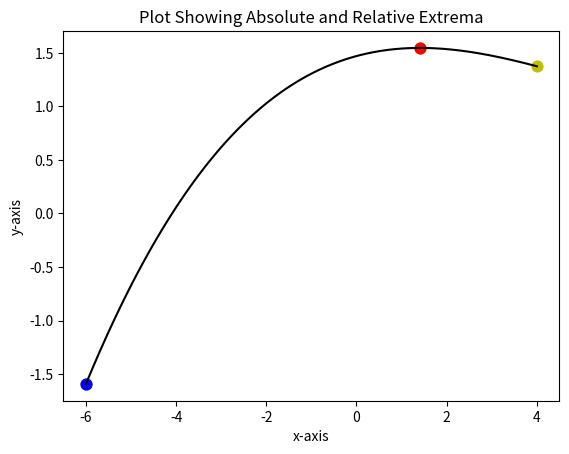

Generate this figure with matplotlib:
# MSPA 400 Session #7 Python Module #1

# Reading assignment:
# "Think Python" 2nd Edition (8.3-8.11)
# "Think Python" 3td Editon (pages 85-93)

# Module #1 objectives: 1) demonstrate a grid search for maxima
# and minima of a continuous function, 2) demonstrate the use of Boolean 
# values with conditionals and 3) plot the results. 

import numpy as np
import matplotlib.pyplot as plt

# extrema() is a classification function used to evaluate a trio of points.
# The function will evaluate the middle point of trio to determine if it
# represents a relative maxima or minima for the trio. The result will be
# a boolean value True or False which will be used later.  Note that if the 
# middle point is not an extrema, the value False will be returned.

def extrema (a,b,c):
    x = max(a,b,c)
    z = min(a,b,c)
    epsilon = 0.0000001   # This is a safeguard against minor differences.
    result = False
    if abs(b - x) < epsilon:
        result = True
    if abs(b - z) < epsilon:
        result = True
    return result
   
# This is a user supplied function.  Example is Lial Figure 8 Section 13.1.        
def f(x):
    y= 0.00316*x**3-0.0471*x**2+0.114*x+1.47
    return y
xa= 0.0
xb= +10.0                        
# def f(x):
#     y= x**3+3.0*x**2-9*x+4.0
#     return y
    
# def f(x):
#     y= (x**8)**.333 - 16.0*(x**2)**.33
#     return y
# The following extrema evaluation will be over a defined interval. Grid points
# will be defined and the function extreme() will compare trios of values.
    
# Define interval endpoints for a closed interval [xa,xb].
xa= -6.0
xb= +4.0
# xa= -1.0
# xb= +9.0
# n = number of grid points.  The interval [xa,xb] will be subdivided.
# Adding delta to xb insures xb is included in the array generated.  For this
# purpose, np.arange() will be used to create a numpy array of floating point
# values to be used in subsequent calculations.

n= 1000
delta= (xb - xa)/n
x= np.arange(xa, xb+delta, delta)  
y=f(x)

value=[False]  # This defines the list value which will contain Boolean values.
value=value*len(x)  #This expands the list to the length of x.

# We are going to check each trio of points during the grid search.
# If a local extrema is found, the boolean value will be set to True.  
# Otherwise it will remain False. The interval endpoints are always local
# extrema so we define their boolean values first. 

L=len(x)
value[0] = True    # This will correspond to one endpoint.
value[L-1] =True   # This corresponds to the other.
    
# The for loop will check each consecutive trios of f values with the function
# extrema() to identify local extrema.  Only when an extrema is found will the
# boolean value in the list value be changed to True.

for k in range(L-2):
    value[k+1]=extrema(f(x[k]),f(x[k+1]),f(x[k+2]))
    
max_value=max(y)        # We check the list to find the global maxima.
min_value=min(y)        # We check the list to find the global minima.


# The following for loop checks the boolean value for each point. If the value
# is True, that point will be plotted yellow.  The global maximum is plotted as
# red and the minimum is plotted as green. We follow this up by plotting the
# values of x and y.

error=0.0000001         # The error parameter guards against roundoff error.
# The code which follows assigns colors to maxima and minima and plots them.

plt.figure()
for k in range(L):
    if value[k]==True:
        plt.scatter(x[k],y[k],s=60,c='y')
        if abs(max_value-y[k]) < error:
            plt.scatter(x[k],y[k],s=60,c='r')
        if abs(min_value-y[k]) < error:
            plt.scatter(x[k],y[k],s=60,c='b')
            
                 
plt.plot(x,y,c='k')   # This plots the line on the chart.
plt.xlabel('x-axis')
plt.ylabel('y-axis')
plt.title('Plot Showing Absolute and Relative Extrema')
plt.show()  


# Exercise #1:  Refer to Lial Section 13.1 Example 2. Reproduce Figure 7.
plt.figure()

# Exercise #2: Refer to Lial Section 14.1 Example 3.  Evaluate over the 
# interval [0,10] and produce a plot showing maxima and minima.  Compare to 
# the answer sheet.

